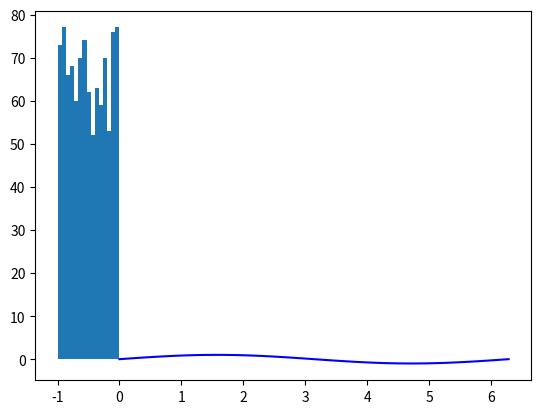

Reproduce this figure in Python. (Note: this script raises an exception after producing the figure.)
import numpy as np
import matplotlib.pyplot as plt

arr = np.array([[1,2,3],[4,5,6]]) #初始化
arr_sum = arr.T + np.ones((3,2),dtype='int32') 

x = np.linspace(0,2*np.pi,50) #不要写成linespace
y = np.sin(x)
plt.plot(x,y,'b')
plt.show() #注意在cmd下需要加上这一句才能显示出来

arr2 = np.arange(12).reshape(3,4)

#连续均匀分布 设汽通过某站的汽车每10min 一辆那么乘客候车的时间是在[0.10] 上服从均匀分布
#离散均匀分布 掷骰子
#设汽通过某站的汽车每10min 一辆那么乘客候车的时间是在[0.10] 上服从均匀分布的
#官方例子：
s = np.random.uniform(-1,0,1000)
count, bins, ignored = plt.hist(s, 15, normed=True)
plt.plot(bins, np.ones_like(bins), linewidth=2, color='r')
plt.show()

n1 = np.array([1,2,3])
n1.shape  #class member if one dimension then only display count of elements (3,) using turple type
n2 = np.linspace(1,100,3) #contains start and end, 等差数列  步长是 (end-start)/(count-1)
n3 = np.empty((6,6)) 
n4 = np.eye(4)
n5 = np.random.randn(3,4) #rand 平均分布 randn 正态分布
n5 = np.random.randn(4,8)
n5.fill(7) 
n6 = np.arange(10)
np.random.shuffle(n6) #洗牌 注意用法 不需要另外赋值
n8 = np.zeros(4)
n8 = np.zeros((4,5)) #param is turple
n9 = np.ones((6,7)) 
n10 = np.ones_like(n9)  # all one but the shape is the same as n9
n11 = np.round(n2,2)
n12 = n11.astype(np.float32)
print(n12.size)
print(n12.ndim) 
print(n12.dtype)
n13 = np.ones([3,4,5]) # 3 dimentional array
# print(n4[1,1:])
# print(n4[1,[0,2]]
# bool_a = n13 > 5
# print(bool_a)
# print(n13[bool_a])
# 有一个地方讲的不对 arr[1,2] 和 arr[[1],2] 找出的结果都是一样的， 不同的是一个返回一个数，另外一个返回一个数组
n14 = n13.reshape(2,2,3) #2d to 3d
arr = np.arange(8)
arr.shape = 1,8
#print(arr)
arr = np.random.randn(2,3)
arr2 = arr.transpose()
arr2 = arr.T

arr3 = arr.flattern()
np.sum(arr,axis=0) #表示消除第一个维度 （行） 所以是按列加和
np.sort(arr,axis=1)
np.reshape(arr,(5,-1))
a,b = np.hsplit(arr2,2)

arr.repeat([2,3,4]) #第一个元素重复2次 第二个3次 第三个4次
arr.repeat([1,2,3,4],axis=0)
np.tile(arr,2)
np.tile(arr,(2,3))

np.save('C:\\Users\\<user>\\Desktop\\GPMA\\Other\\Python\\a1',arr) #注意要用双斜线 不然会报错

x = np.array([[1, 2, 3], [4, 5, 6]])
np.ravel(x)
#array([1, 2, 3, 4, 5, 6])
#It is equivalent to reshape(-1, order=order).

test_result = [1,0,1,1,1]
test_labels = [1,0,1,0,1]
correct = [float(y==y_) for (y,y_) in zip(test_result,test_labels)]
#is there any other way ?????

# numpy中数据类型转换会遇到的坑 
# https://www.cnblogs.com/hhh5460/p/5129032.html
